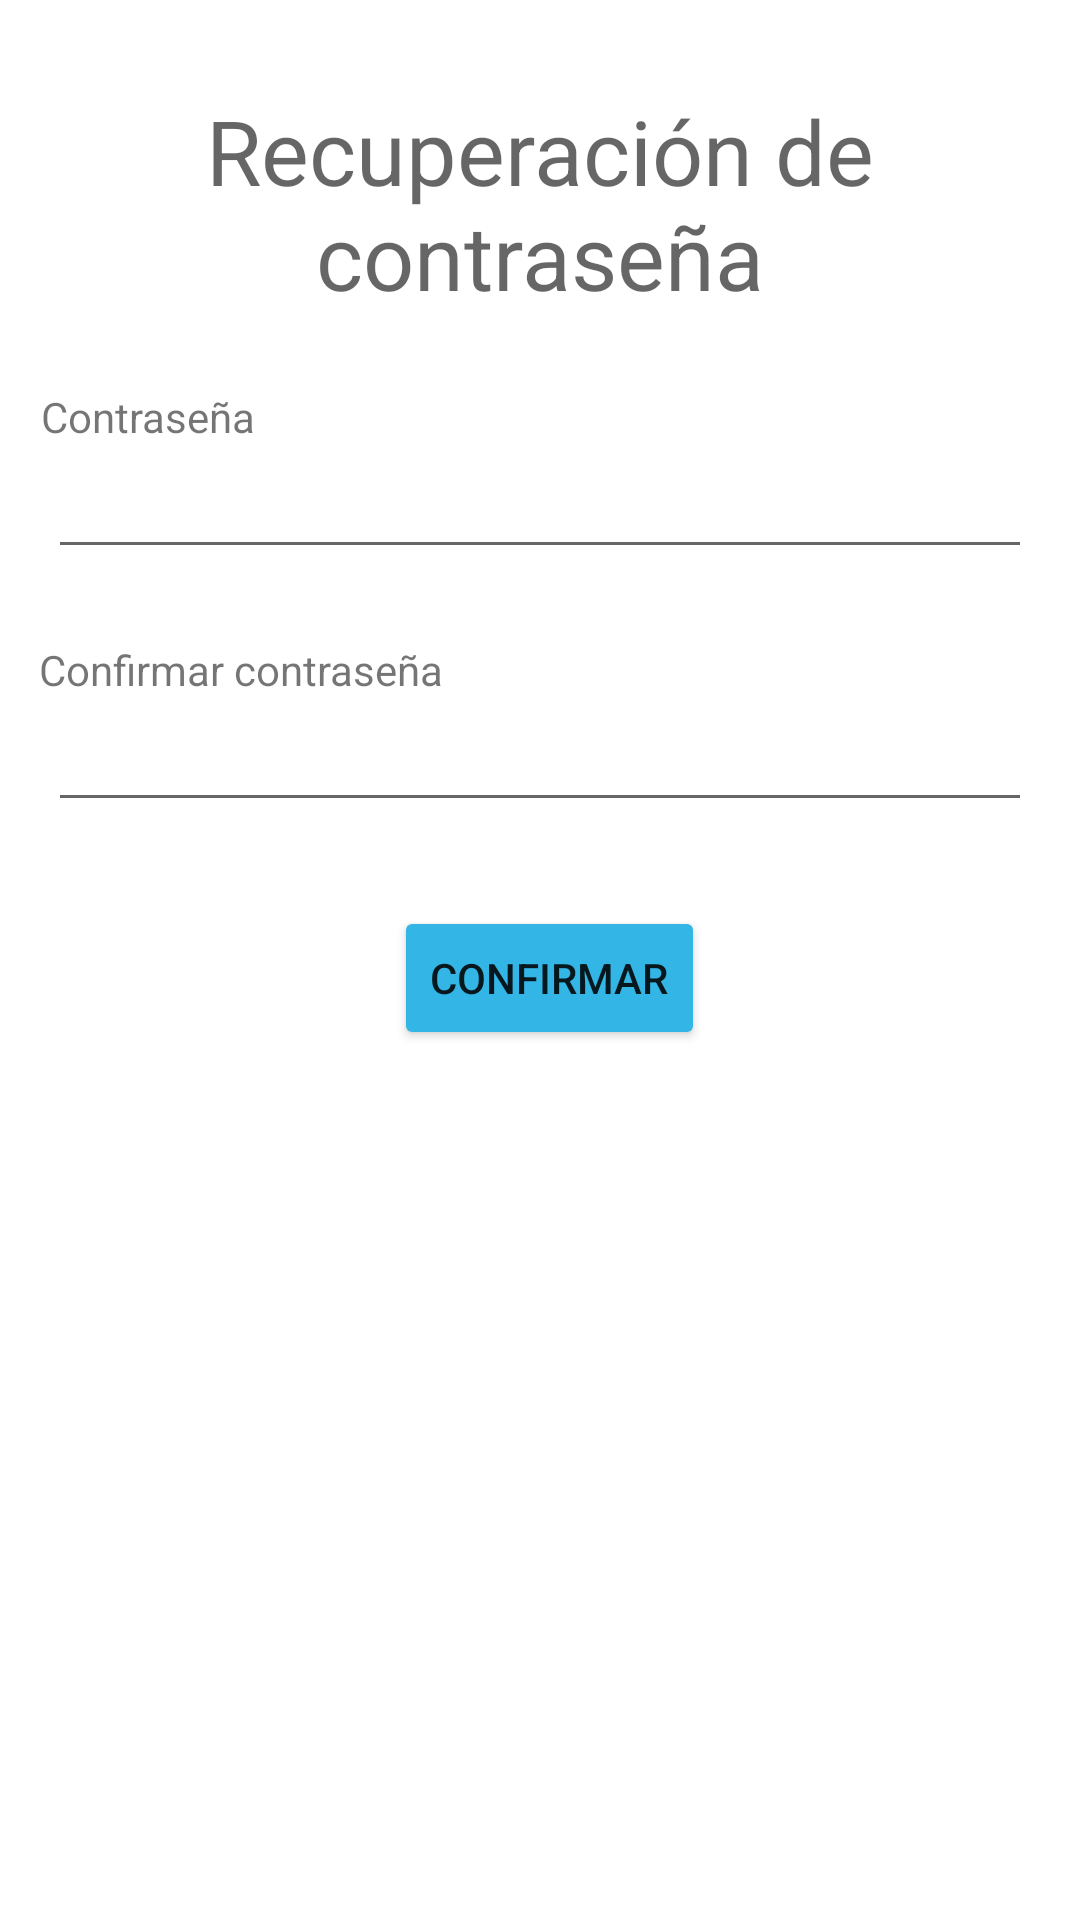

Android layout source for this screen:
<!-- AndroidManifest.xml: application theme Theme.ProyectoGameverse -->
<!-- res/layout/activity_recuperacion2.xml -->
<?xml version="1.0" encoding="utf-8"?>
<androidx.constraintlayout.widget.ConstraintLayout xmlns:android="http://schemas.android.com/apk/res/android"
    xmlns:app="http://schemas.android.com/apk/res-auto"
    xmlns:tools="http://schemas.android.com/tools"
    android:layout_width="match_parent"
    android:layout_height="match_parent"
    tools:context=".RecuperacionActivity2">

    <TextView
        android:id="@+id/textView17"
        android:layout_width="wrap_content"
        android:layout_height="wrap_content"
        android:layout_marginTop="30dp"
        android:text="@string/recuperacion"
        android:textAlignment="center"
        android:textAppearance="@style/TextAppearance.AppCompat.Display1"
        android:textSize="30sp"
        app:layout_constraintEnd_toEndOf="parent"
        app:layout_constraintHorizontal_bias="0.5"
        app:layout_constraintStart_toStartOf="parent"
        app:layout_constraintTop_toTopOf="parent" />

    <TextView
        android:id="@+id/textView18"
        android:layout_width="wrap_content"
        android:layout_height="wrap_content"
        android:layout_marginTop="24dp"
        android:text="@string/contra"
        app:layout_constraintEnd_toEndOf="parent"
        app:layout_constraintHorizontal_bias="0.047"
        app:layout_constraintStart_toStartOf="parent"
        app:layout_constraintTop_toBottomOf="@+id/textView17" />

    <EditText
        android:id="@+id/etPassword2"
        android:layout_width="0dp"
        android:layout_height="wrap_content"
        android:layout_marginStart="16dp"
        android:layout_marginEnd="16dp"
        android:ems="10"
        android:inputType="textPassword"
        app:layout_constraintEnd_toEndOf="parent"
        app:layout_constraintHorizontal_bias="0.5"
        app:layout_constraintStart_toStartOf="parent"
        app:layout_constraintTop_toBottomOf="@+id/textView18" />

    <TextView
        android:id="@+id/textView19"
        android:layout_width="wrap_content"
        android:layout_height="wrap_content"
        android:layout_marginTop="24dp"
        android:text="@string/confirmar_contra"
        app:layout_constraintEnd_toEndOf="parent"
        app:layout_constraintHorizontal_bias="0.058"
        app:layout_constraintStart_toStartOf="parent"
        app:layout_constraintTop_toBottomOf="@+id/etPassword2" />

    <EditText
        android:id="@+id/etPassword3"
        android:layout_width="0dp"
        android:layout_height="wrap_content"
        android:layout_marginStart="16dp"
        android:layout_marginEnd="16dp"
        android:ems="10"
        android:inputType="textPassword"
        app:layout_constraintEnd_toEndOf="parent"
        app:layout_constraintHorizontal_bias="0.5"
        app:layout_constraintStart_toStartOf="parent"
        app:layout_constraintTop_toBottomOf="@+id/textView19" />

    <Button
        android:id="@+id/bConfirmar"
        android:layout_width="wrap_content"
        android:layout_height="wrap_content"
        android:layout_marginTop="28dp"
        android:backgroundTint="@android:color/holo_blue_light"
        android:text="@string/confirmar"
        app:layout_constraintEnd_toEndOf="parent"
        app:layout_constraintHorizontal_bias="0.513"
        app:layout_constraintStart_toStartOf="parent"
        app:layout_constraintTop_toBottomOf="@+id/etPassword3" />
</androidx.constraintlayout.widget.ConstraintLayout>
<!-- resources referenced by this layout -->
<resources>
  <string name="confirmar">Confirmar</string>
  <string name="confirmar_contra">Confirmar contraseña</string>
  <string name="contra">Contraseña</string>
  <string name="recuperacion">Recuperación de contraseña</string>
  <style name="Theme.ProyectoGameverse" parent="Theme.MaterialComponents.DayNight.DarkActionBar">
          
          <item name="colorPrimary">@color/black</item>
          <item name="colorPrimaryVariant">@color/black</item>
          <item name="colorOnPrimary">@color/white</item>
          
          <item name="colorSecondary">@color/teal_200</item>
          <item name="colorSecondaryVariant">@color/teal_700</item>
          <item name="colorOnSecondary">@color/black</item>
          
          <item name="android:statusBarColor" tools:targetApi="l">?attr/colorPrimaryVariant</item>
          
      </style>
  <color name="black">#FF000000</color>
  <color name="white">#FFFFFFFF</color>
  <color name="teal_200">#FF03DAC5</color>
  <color name="teal_700">#FF018786</color>
</resources>
